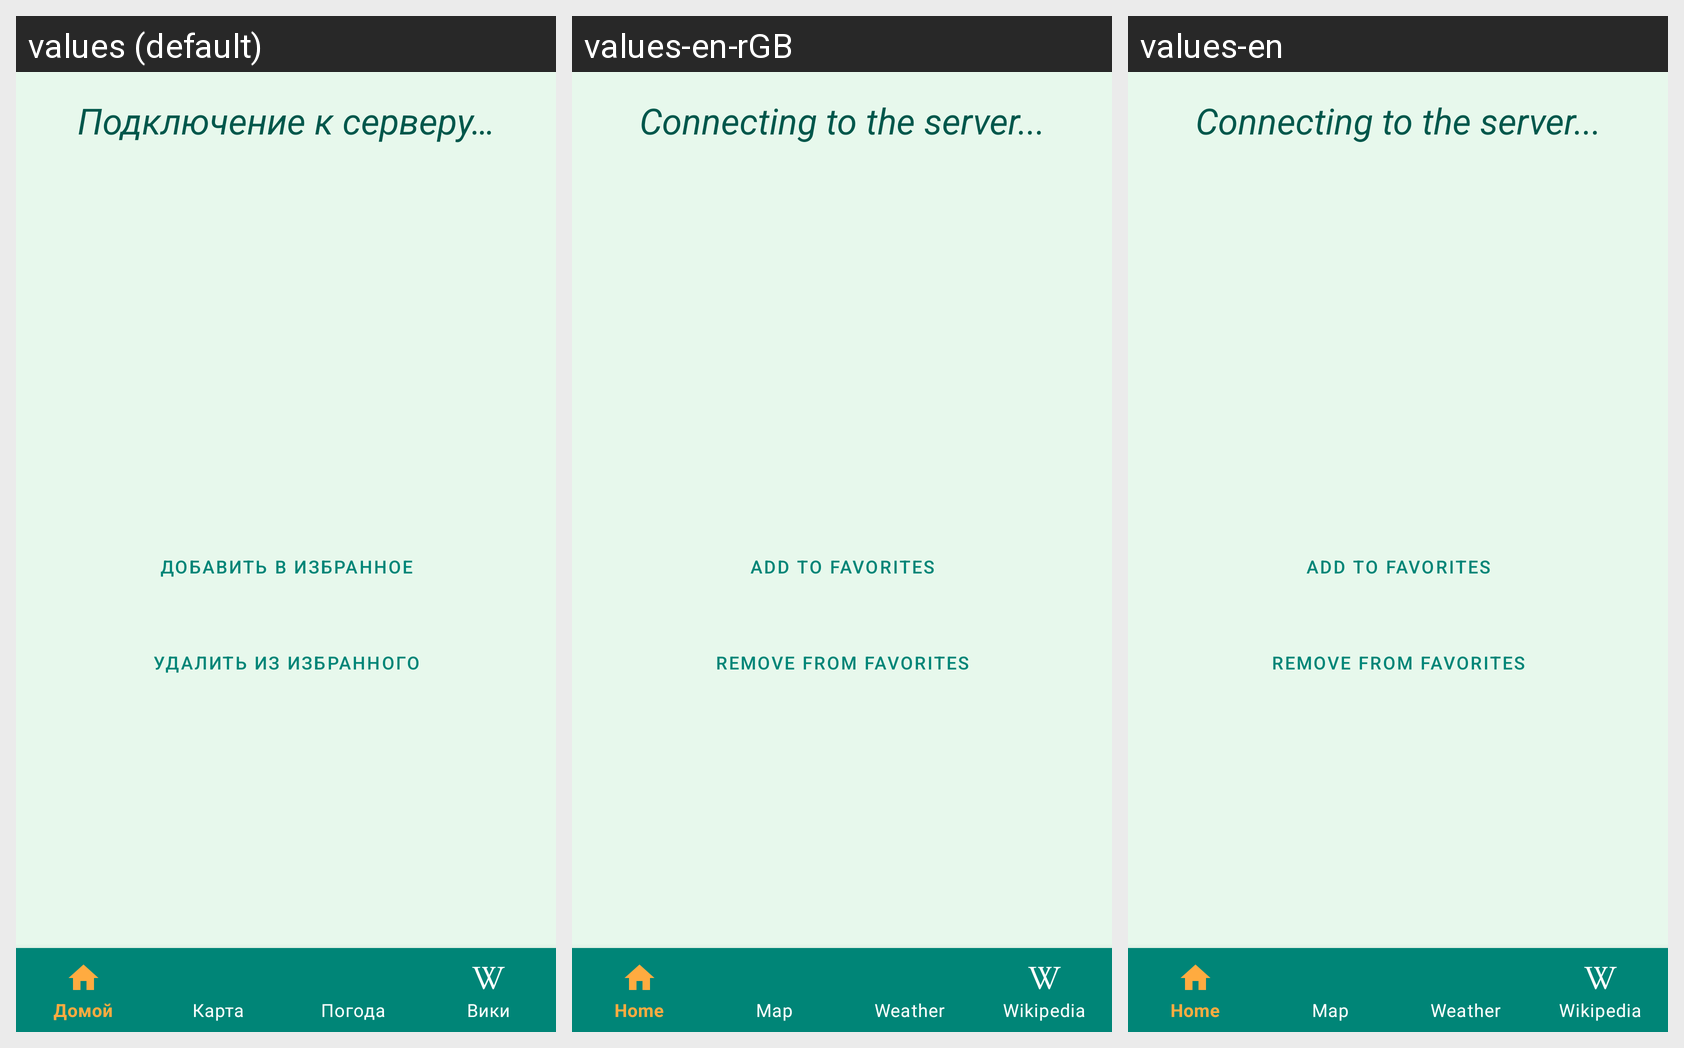

The same Android screen rendered under several of its app's locales, left to right. List the strings drawn on it with the default value and each locale's translation.
Android screen res/layout/fragment_details.xml rendered under 3 locales, left to right: values (default), values-en-rGB, values-en. Device: Nexus 5 (rendered at 1080×1920; each locale shown at half size, 540×960, under a caption strip naming it); theme AppTheme.
Strings drawn on this screen, with the default value and each locale's value (text and hints the layout hard-codes, and strings that could not be matched under every locale, appear in the picture but are not listed):

connecting
  values: Подключение к серверу…
  values-en-rGB: Connecting to the server...
  values-en: Connecting to the server...

addToFavorite
  values: Добавить в избранное
  values-en-rGB: Add to favorites
  values-en: Add to favorites

removeFromFavorite
  values: Удалить из избранного
  values-en-rGB: Remove from favorites
  values-en: Remove from favorites
